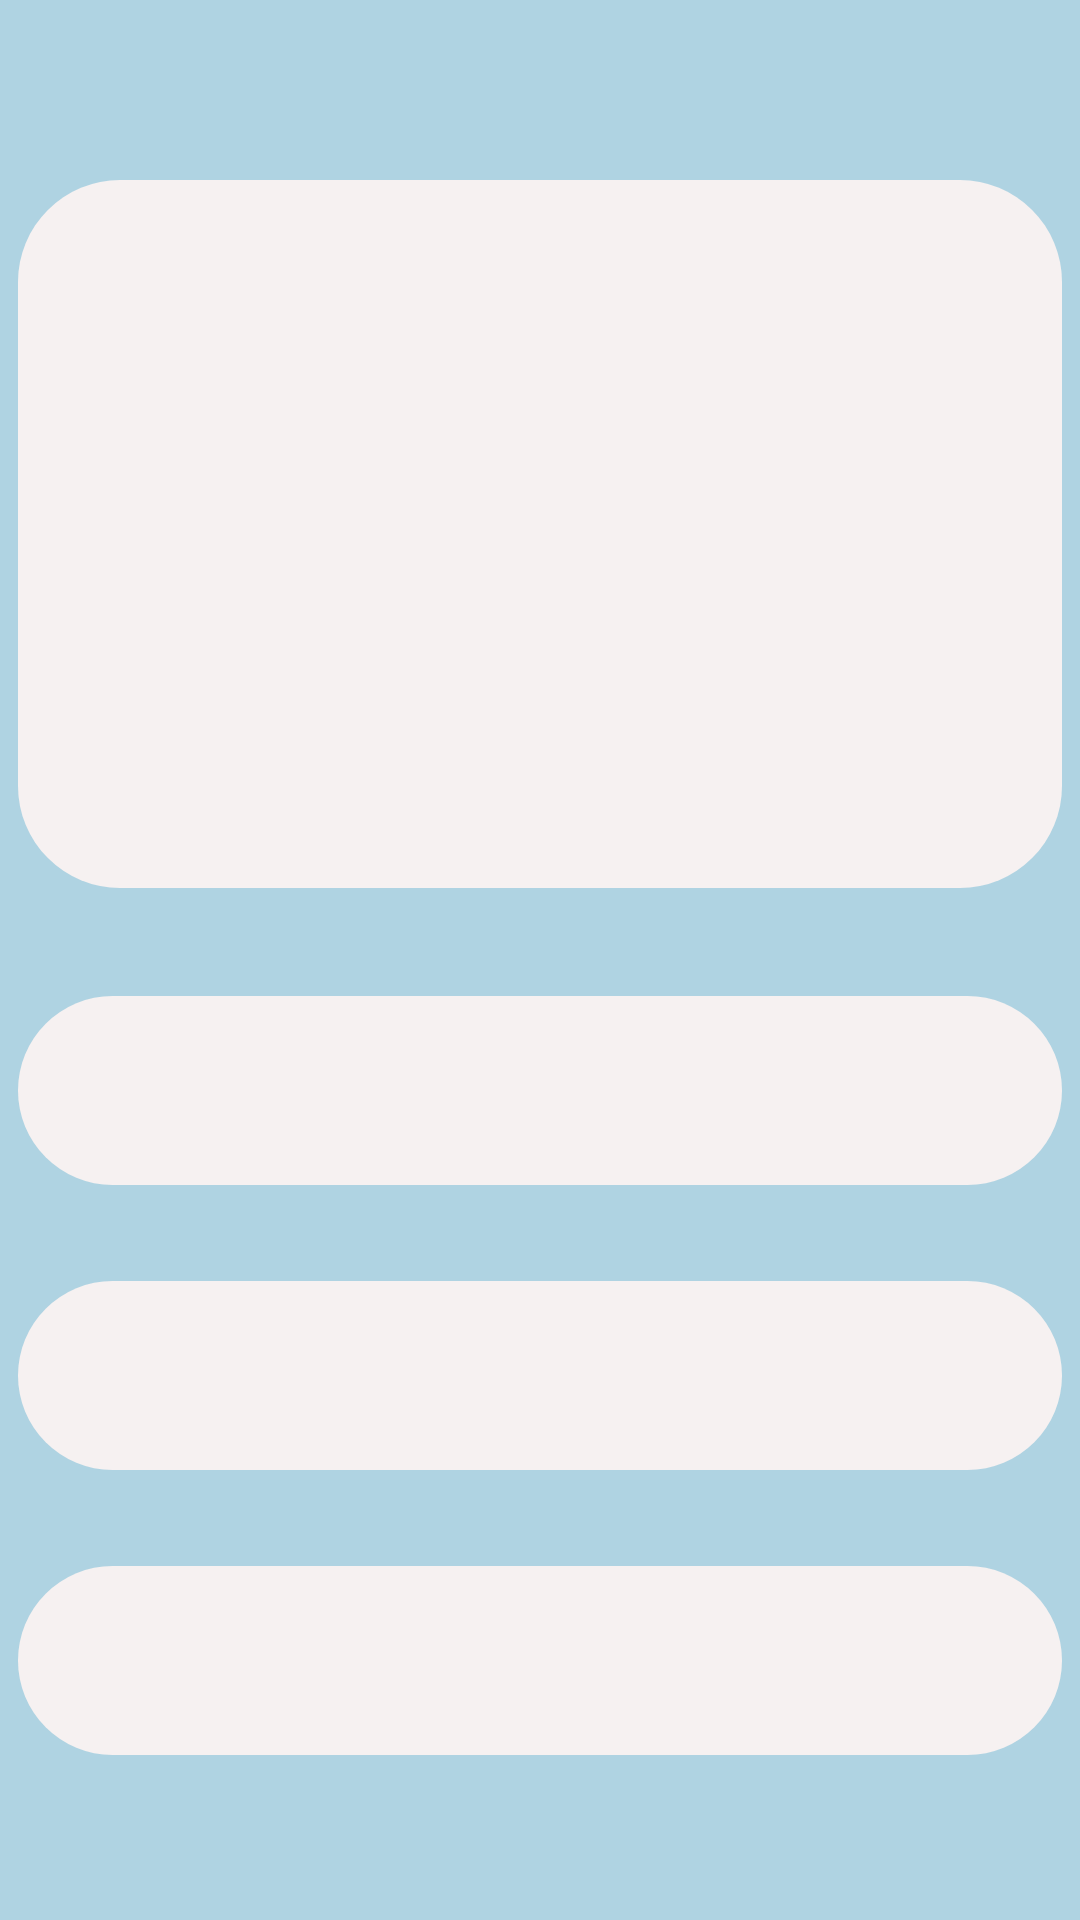

Reconstruct the res/layout file that produces this screen, plus the resources it refers to.
<!-- AndroidManifest.xml: application theme Theme.MyMap -->
<!-- res/layout/fragment_clima.xml -->
<?xml version="1.0" encoding="utf-8"?>
<FrameLayout xmlns:android="http://schemas.android.com/apk/res/android"
    xmlns:app="http://schemas.android.com/apk/res-auto"
    xmlns:map="http://schemas.android.com/apk/res-auto"
    xmlns:tools="http://schemas.android.com/tools"
    android:layout_width="match_parent"
    android:layout_height="match_parent"
    android:background="@color/terceary"
    tools:context=".InformacionFragment">

    <androidx.constraintlayout.widget.ConstraintLayout
        android:layout_width="match_parent"
        android:layout_height="match_parent">

        <TextView
            android:id="@+id/blueshape"
            android:layout_width="348dp"
            android:layout_height="236dp"
            android:layout_marginTop="60dp"
            android:background="@drawable/borde"
            app:layout_constraintEnd_toEndOf="parent"
            app:layout_constraintHorizontal_bias="0.498"
            app:layout_constraintStart_toStartOf="parent"
            app:layout_constraintTop_toTopOf="parent" />

        <TextView
            android:id="@+id/txtLugar"
            android:layout_width="156dp"
            android:layout_height="29dp"
            android:layout_marginTop="16dp"
            android:textAlignment="textStart"
            android:textColor="@color/secondary"
            android:textSize="20sp"
            app:layout_constraintEnd_toEndOf="parent"
            app:layout_constraintHorizontal_bias="0.19"
            app:layout_constraintStart_toStartOf="parent"
            app:layout_constraintTop_toTopOf="@+id/blueshape" />

        <TextView
            android:id="@+id/txtTemp"
            android:layout_width="162dp"
            android:layout_height="86dp"
            android:layout_marginStart="48dp"
            android:layout_marginTop="12dp"
            android:textAlignment="center"
            android:textColor="@color/secondary"
            android:textSize="60sp"
            app:layout_constraintStart_toStartOf="parent"
            app:layout_constraintTop_toBottomOf="@+id/txtLugar" />

        <TextView
            android:id="@+id/txtSenT"
            android:layout_width="185dp"
            android:layout_height="61dp"
            android:layout_marginTop="12dp"
            android:layout_marginEnd="40dp"
            android:textAlignment="textEnd"
            android:textColor="@color/secondary"
            android:textSize="20sp"
            app:layout_constraintEnd_toEndOf="parent"
            map:layout_constraintTop_toBottomOf="@+id/txtLugar" />

        <TextView
            android:id="@+id/txtClima"
            android:layout_width="117dp"
            android:layout_height="24dp"
            android:layout_marginStart="48dp"
            android:layout_marginTop="16dp"
            android:textAlignment="textStart"
            android:textColor="@color/secondary"
            android:textSize="20sp"
            app:layout_constraintStart_toStartOf="parent"
            app:layout_constraintTop_toBottomOf="@+id/txtTemp" />

        <TextView
            android:id="@+id/txtDescription"
            android:layout_width="153dp"
            android:layout_height="26dp"
            android:layout_marginStart="48dp"
            android:layout_marginTop="36dp"
            android:textAlignment="textStart"
            android:textColor="@color/secondary"
            android:textSize="20sp"
            map:layout_constraintStart_toStartOf="parent"
            map:layout_constraintTop_toBottomOf="@+id/txtTemp" />

        <TextView
            android:id="@+id/txtNubes"
            android:layout_width="348dp"
            android:layout_height="63dp"
            android:layout_marginTop="32dp"
            android:background="@drawable/borde"
            android:textAlignment="center"
            android:textColor="@color/secondary"
            android:textSize="20sp"
            app:layout_constraintEnd_toEndOf="parent"
            app:layout_constraintHorizontal_bias="0.507"
            app:layout_constraintStart_toStartOf="parent"
            app:layout_constraintTop_toBottomOf="@+id/txtHumedad" />

        <TextView
            android:id="@+id/txtPrec"
            android:layout_width="348dp"
            android:layout_height="63dp"
            android:layout_marginTop="36dp"
            android:background="@drawable/borde"
            android:textAlignment="center"
            android:textColor="@color/secondary"
            android:textSize="20sp"
            app:layout_constraintEnd_toEndOf="parent"
            app:layout_constraintHorizontal_bias="0.507"
            app:layout_constraintStart_toStartOf="parent"
            app:layout_constraintTop_toBottomOf="@+id/blueshape" />

        <TextView
            android:id="@+id/txtHumedad"
            android:layout_width="348dp"
            android:layout_height="63dp"
            android:layout_marginTop="32dp"
            android:background="@drawable/borde"
            android:textAlignment="center"
            android:textColor="@color/secondary"
            android:textSize="20sp"
            app:layout_constraintEnd_toEndOf="parent"
            app:layout_constraintHorizontal_bias="0.507"
            app:layout_constraintStart_toStartOf="parent"
            app:layout_constraintTop_toBottomOf="@+id/txtPrec" />

        <ImageView
            android:id="@+id/img"
            android:layout_width="100dp"
            android:layout_height="100dp"
            android:layout_marginTop="184dp"
            android:src="@mipmap/ic_channel_foreground"
            app:layout_constraintEnd_toEndOf="parent"
            app:layout_constraintHorizontal_bias="0.8"
            app:layout_constraintStart_toStartOf="parent"
            app:layout_constraintTop_toTopOf="parent" />

    </androidx.constraintlayout.widget.ConstraintLayout>

</FrameLayout>
<!-- resources referenced by this layout -->
<resources>
  <color name="secondary">#146C94</color>
  <color name="terceary">#AFD3E2</color>
  <!-- drawable borde (drawable) -->
  <?xml version="1.0" encoding="utf-8"?>
  <shape xmlns:android="http://schemas.android.com/apk/res/android"
      android:shape="rectangle">
      <solid android:color="@color/white"></solid>
  
      <padding
          android:bottom="16dp"
          android:left="16dp"
          android:right="16dp"
          android:top="16dp"
          ></padding>
  
      <corners android:radius="34dp"></corners>
  
  </shape>
  <style name="Theme.MyMap" parent="Theme.MaterialComponents.DayNight.DarkActionBar">
          
          <item name="colorPrimary">@color/green_dark</item>
          <item name="colorPrimaryVariant">@color/green_dark</item>
          <item name="colorOnPrimary">@color/white</item>
          
          <item name="colorSecondary">@color/teal_200</item>
          <item name="colorSecondaryVariant">@color/teal_700</item>
          <item name="colorOnSecondary">@color/green_light</item>
          
          <item name="android:statusBarColor" tools:targetApi="l">?attr/colorPrimaryVariant</item>
          
      </style>
  <color name="white">#F6F1F1</color>#F3BD05
  <color name="teal_700">#FF018786</color>
  <!-- not gathered from this repository: default colours our renderer supplied (Android Studio template values) -->
  <color name="teal_200">#FF03DAC5</color>
</resources>
